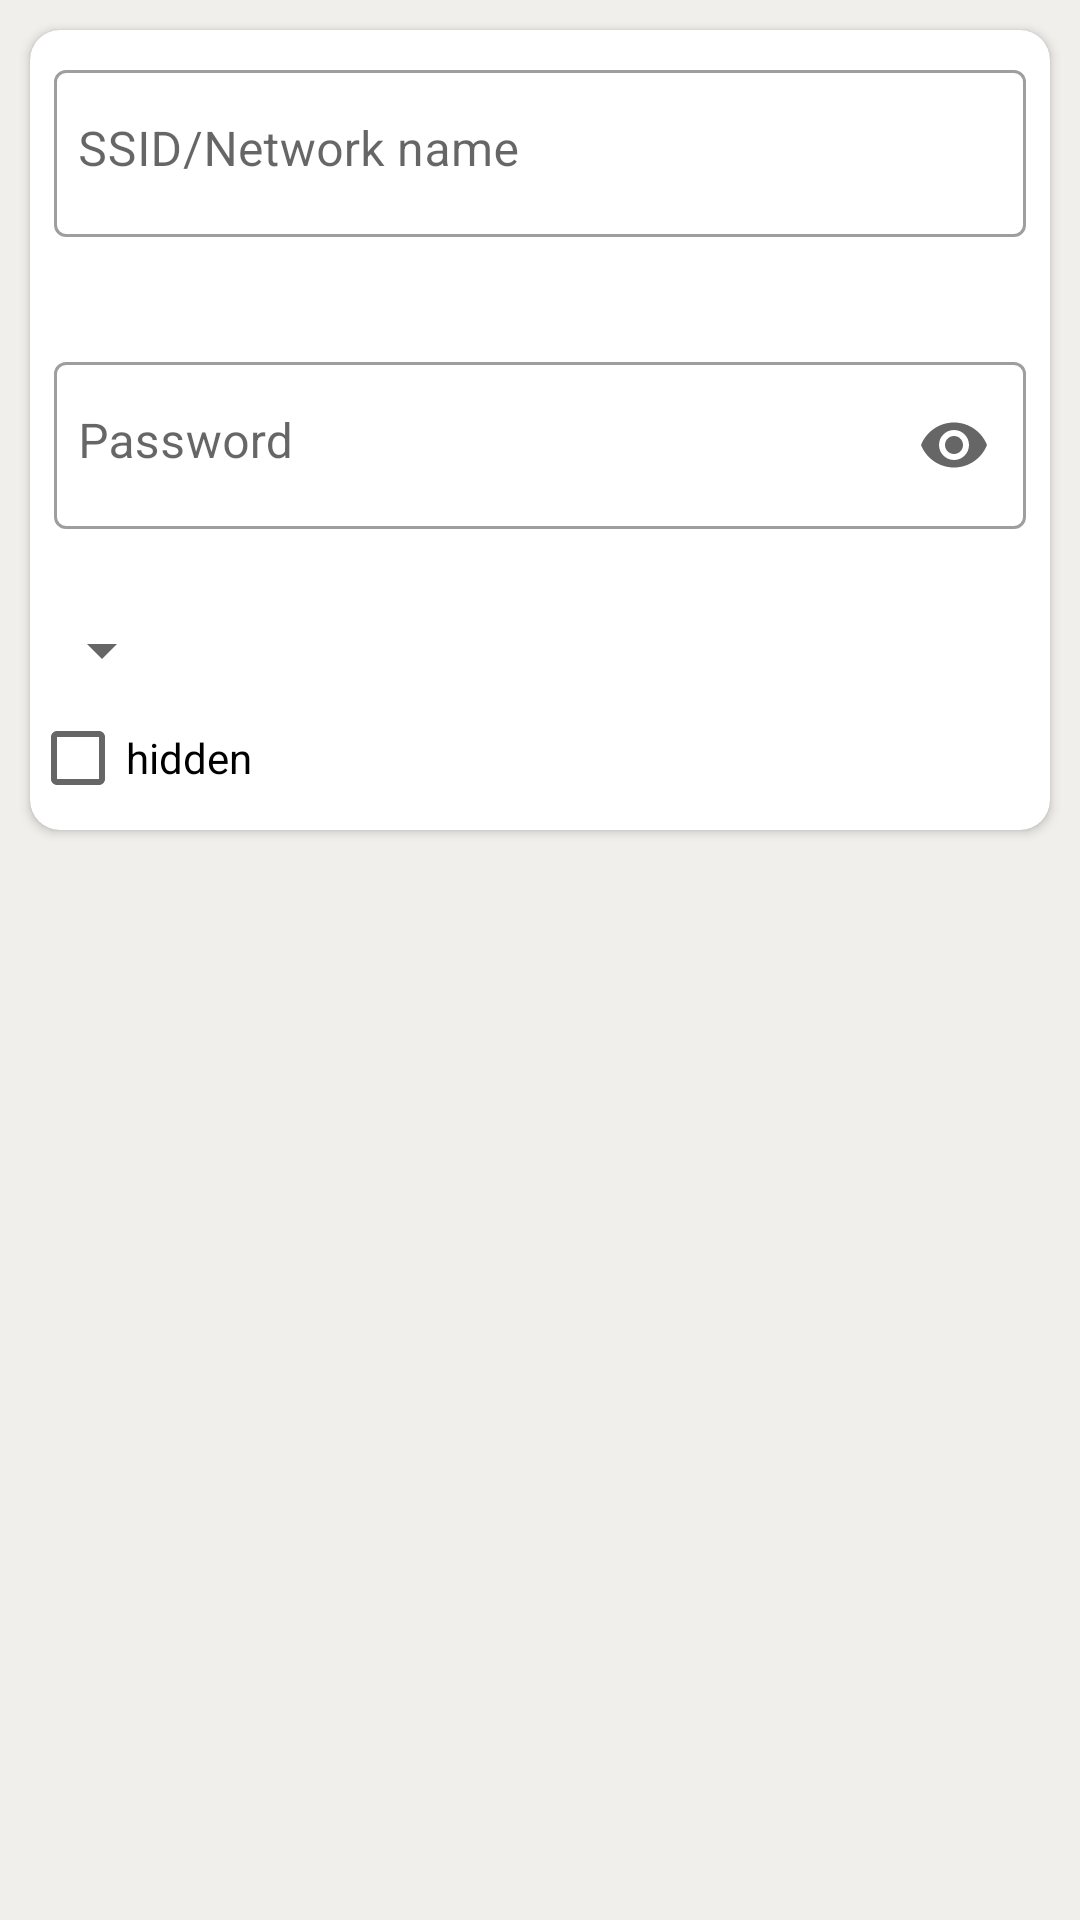

Reconstruct the res/layout file that produces this screen, plus the resources it refers to.
<!-- AndroidManifest.xml: application theme Theme.QrScanner -->
<!-- res/layout/fragment_wifi.xml -->
<?xml version="1.0" encoding="utf-8"?>
<FrameLayout xmlns:android="http://schemas.android.com/apk/res/android"
    xmlns:tools="http://schemas.android.com/tools"
    android:layout_width="match_parent"
    android:layout_height="match_parent"
    xmlns:app="http://schemas.android.com/apk/res-auto"
    android:clickable="true"
    android:focusable="true"
    android:background="@color/background"
    tools:context=".fragments.WifiFragment">

    <androidx.cardview.widget.CardView
        style="@style/cardViewStyle"
        android:layout_width="match_parent"
        android:layout_height="wrap_content"
        app:layout_constraintBottom_toBottomOf="parent"
        app:layout_constraintEnd_toEndOf="parent"
        app:layout_constraintStart_toStartOf="parent"
        app:layout_constraintTop_toTopOf="parent">

        <LinearLayout
            android:orientation="vertical"
            android:layout_width="match_parent"
            android:layout_height="match_parent">

            <com.google.android.material.textfield.TextInputLayout
                style="@style/darkThemeText"
                android:layout_width="match_parent"
                android:layout_height="wrap_content"
                app:errorEnabled="true"
                android:layout_margin="8dp"
                app:errorIconDrawable="@color/design_default_color_error">

                <com.google.android.material.textfield.TextInputEditText
                    android:id="@+id/editTextNameWifi"
                    android:layout_width="match_parent"
                    android:layout_height="match_parent"
                    style="@style/editText"
                    android:hint="@string/ssid_network_name"
                    android:gravity="top"
                    android:paddingHorizontal="8dp"
                    android:inputType="text" />
            </com.google.android.material.textfield.TextInputLayout>

            <com.google.android.material.textfield.TextInputLayout
                style="@style/darkThemeText"
                android:layout_width="match_parent"
                android:layout_height="wrap_content"
                app:errorEnabled="true"
                app:endIconMode="password_toggle"
                android:layout_margin="8dp"
                app:errorIconDrawable="@color/design_default_color_error">

                <com.google.android.material.textfield.TextInputEditText
                    android:id="@+id/editTextPasswordWifi"
                    android:layout_width="match_parent"
                    android:layout_height="match_parent"
                    style="@style/editText"
                    android:hint="@string/password"
                    android:gravity="top"
                    android:paddingHorizontal="8dp"
                    android:inputType="textPassword" />
            </com.google.android.material.textfield.TextInputLayout>

            <Spinner
                android:id="@+id/spinner"
                android:layout_width="wrap_content"
                android:layout_height="wrap_content"/>

            <CheckBox
                android:id="@+id/hidden"
                android:text="@string/hidden"
                android:layout_width="wrap_content"
                android:layout_height="wrap_content"/>

        </LinearLayout>

    </androidx.cardview.widget.CardView>

</FrameLayout>
<!-- resources referenced by this layout -->
<resources>
  <color name="background">#f0efeb</color>
  <string name="hidden">hidden</string>
  <string name="password">Password</string>
  <string name="ssid_network_name">SSID/Network name</string>
  <style name="cardViewStyle">
          <item name="android:layout_marginStart">10dp</item>
          <item name="android:layout_marginTop">10dp</item>
          <item name="android:layout_marginEnd">10dp</item>
          <item name="cardCornerRadius">10dp</item>
          <item name="cardElevation">2sp</item>
  
      </style>
  <style name="darkThemeText" parent="Widget.MaterialComponents.TextInputLayout.OutlinedBox" />
  <style name="editText" />
  <style name="Theme.QrScanner" parent="Theme.MaterialComponents.DayNight.NoActionBar">
          
          <item name="colorPrimary">@color/blue_300</item>
          <item name="colorPrimaryVariant">@color/blue_200</item>
          <item name="colorOnPrimary">@color/white</item>
          
          <item name="colorSecondary">#f50057</item>
          <item name="colorSecondaryVariant">#F73378</item>
          <item name="colorOnSecondary">@color/black</item>
          
          <item name="android:statusBarColor" tools:targetApi="l">?attr/colorPrimaryVariant</item>
          
      </style>
  <color name="blue_300">#4B9FEA</color>
  <color name="blue_200">#1e88e5</color>
  <color name="white">#FFFFFFFF</color>
  <color name="black">#FF000000</color>
</resources>
